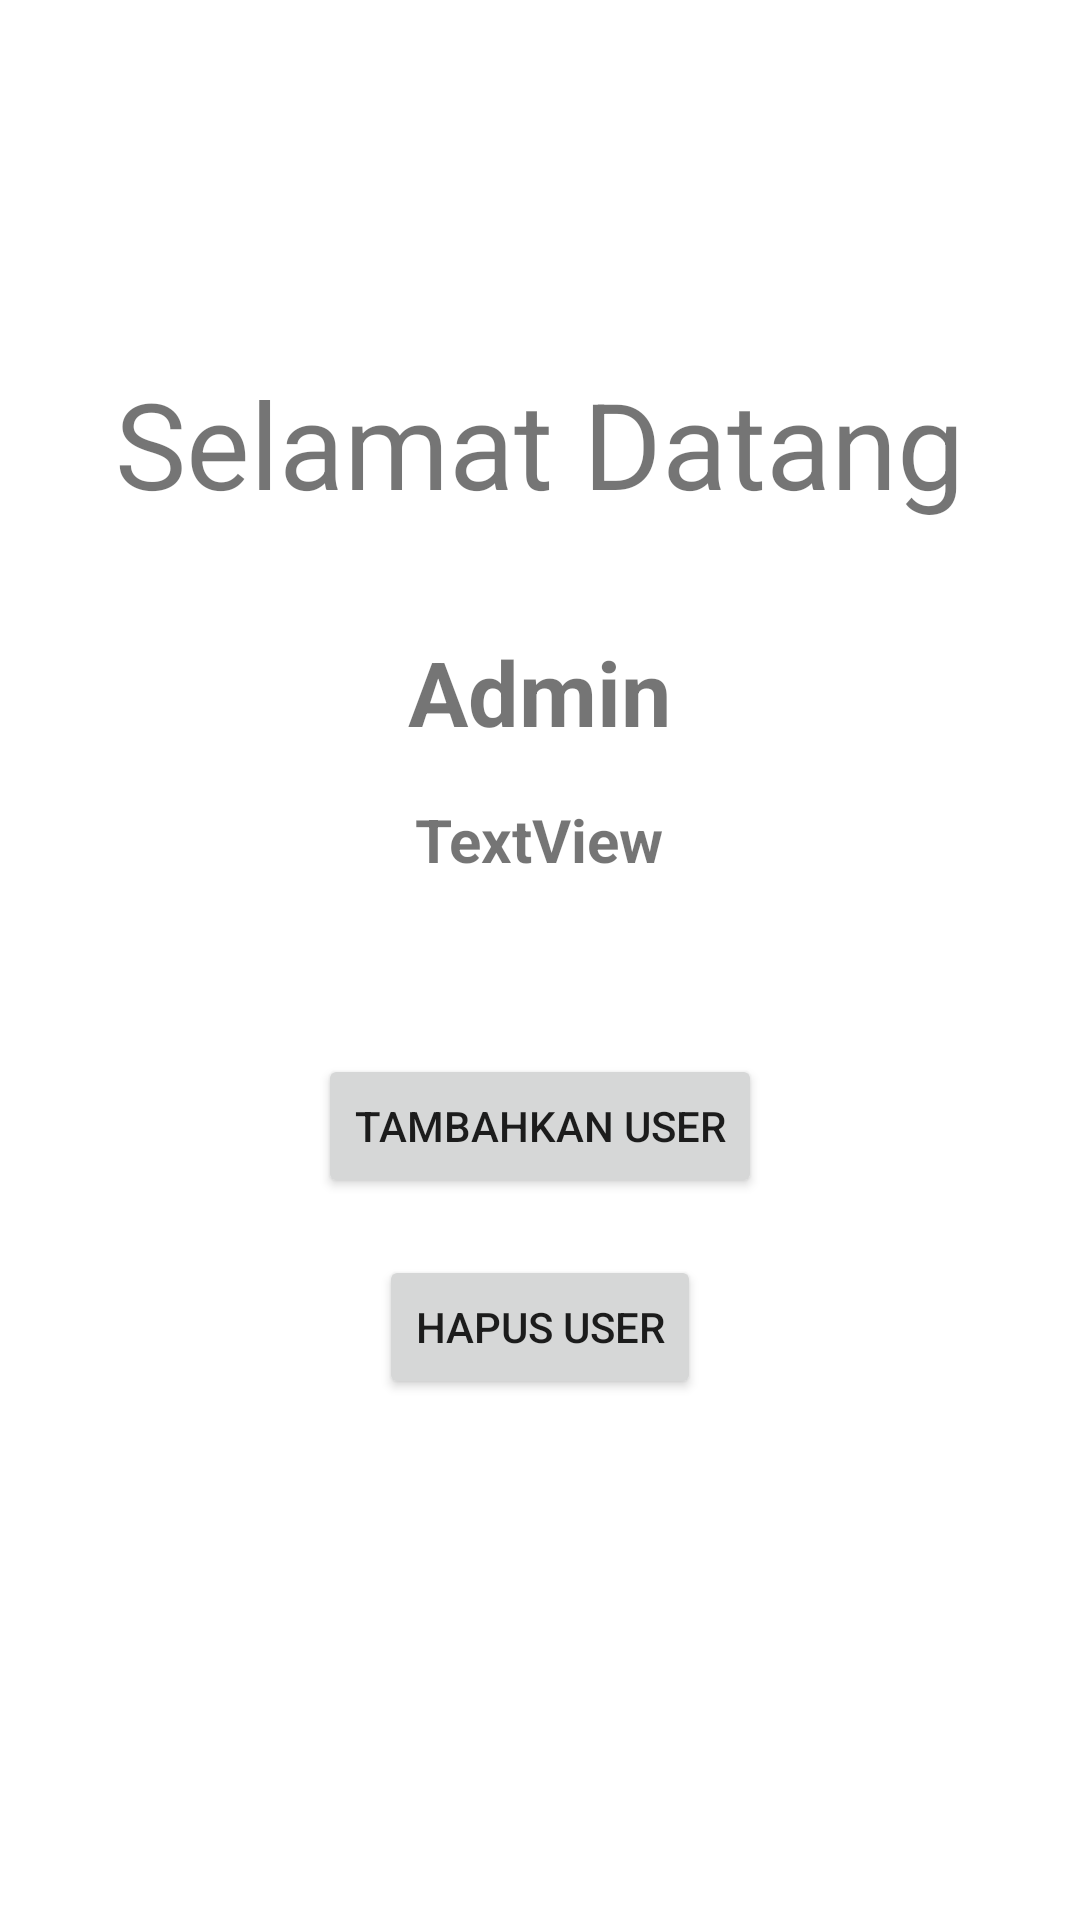

Android layout source for this screen:
<!-- AndroidManifest.xml: application theme Theme.FromLogin -->
<!-- res/layout/activity_halaman_admin.xml -->
<?xml version="1.0" encoding="utf-8"?>
<RelativeLayout xmlns:android="http://schemas.android.com/apk/res/android"
    xmlns:app="http://schemas.android.com/apk/res-auto"
    xmlns:tools="http://schemas.android.com/tools"
    android:layout_width="match_parent"
    android:layout_height="match_parent"
    tools:context=".halaman_admin">

    <TextView
        android:id="@+id/textView"
        android:layout_width="wrap_content"
        android:layout_height="wrap_content"
        android:layout_alignParentTop="true"
        android:layout_centerHorizontal="true"
        android:layout_marginTop="121dp"
        android:text="Selamat Datang"
        android:textSize="40dp" />

    <TextView
        android:id="@+id/username"
        android:layout_width="wrap_content"
        android:layout_height="wrap_content"
        android:layout_below="@+id/textView"
        android:layout_marginTop="92dp"
        android:text="TextView"
        android:layout_centerHorizontal="true"
        android:textSize="20dp"
        android:textStyle="bold" />

    <Button
        android:id="@+id/add"
        android:layout_width="wrap_content"
        android:layout_height="wrap_content"
        android:layout_below="@+id/username"
        android:layout_centerHorizontal="true"
        android:layout_marginTop="58dp"
        android:text="Tambahkan user" />

    <Button
        android:id="@+id/delet"
        android:layout_width="wrap_content"
        android:layout_height="wrap_content"
        android:layout_below="@+id/add"
        android:layout_centerHorizontal="true"
        android:layout_marginTop="19dp"
        android:text="Hapus User" />

    <TextView
        android:id="@+id/textView2"
        android:layout_width="wrap_content"
        android:layout_height="wrap_content"
        android:layout_below="@+id/textView"
        android:layout_marginTop="36dp"
        android:textStyle="bold"
        android:textSize="30dp"
        android:layout_centerHorizontal="true"
        android:text="Admin" />
</RelativeLayout>
<!-- resources referenced by this layout -->
<resources>
  <style name="Theme.FromLogin" parent="Theme.MaterialComponents.DayNight.DarkActionBar">
          
          <item name="colorPrimary">@color/purple_500</item>
          <item name="colorPrimaryVariant">@color/purple_700</item>
          <item name="colorOnPrimary">@color/white</item>
          
          <item name="colorSecondary">@color/teal_200</item>
          <item name="colorSecondaryVariant">@color/teal_700</item>
          <item name="colorOnSecondary">@color/black</item>
          
          <item name="android:statusBarColor" tools:targetApi="l">?attr/colorPrimaryVariant</item>
          
      </style>
  <color name="purple_500">#26749E</color>
  <color name="purple_700">#26749E</color>
  <color name="white">#FFFFFFFF</color>
  <color name="teal_200">#FF03DAC5</color>
  <color name="teal_700">#FF018786</color>
  <color name="black">#FF000000</color>
</resources>
